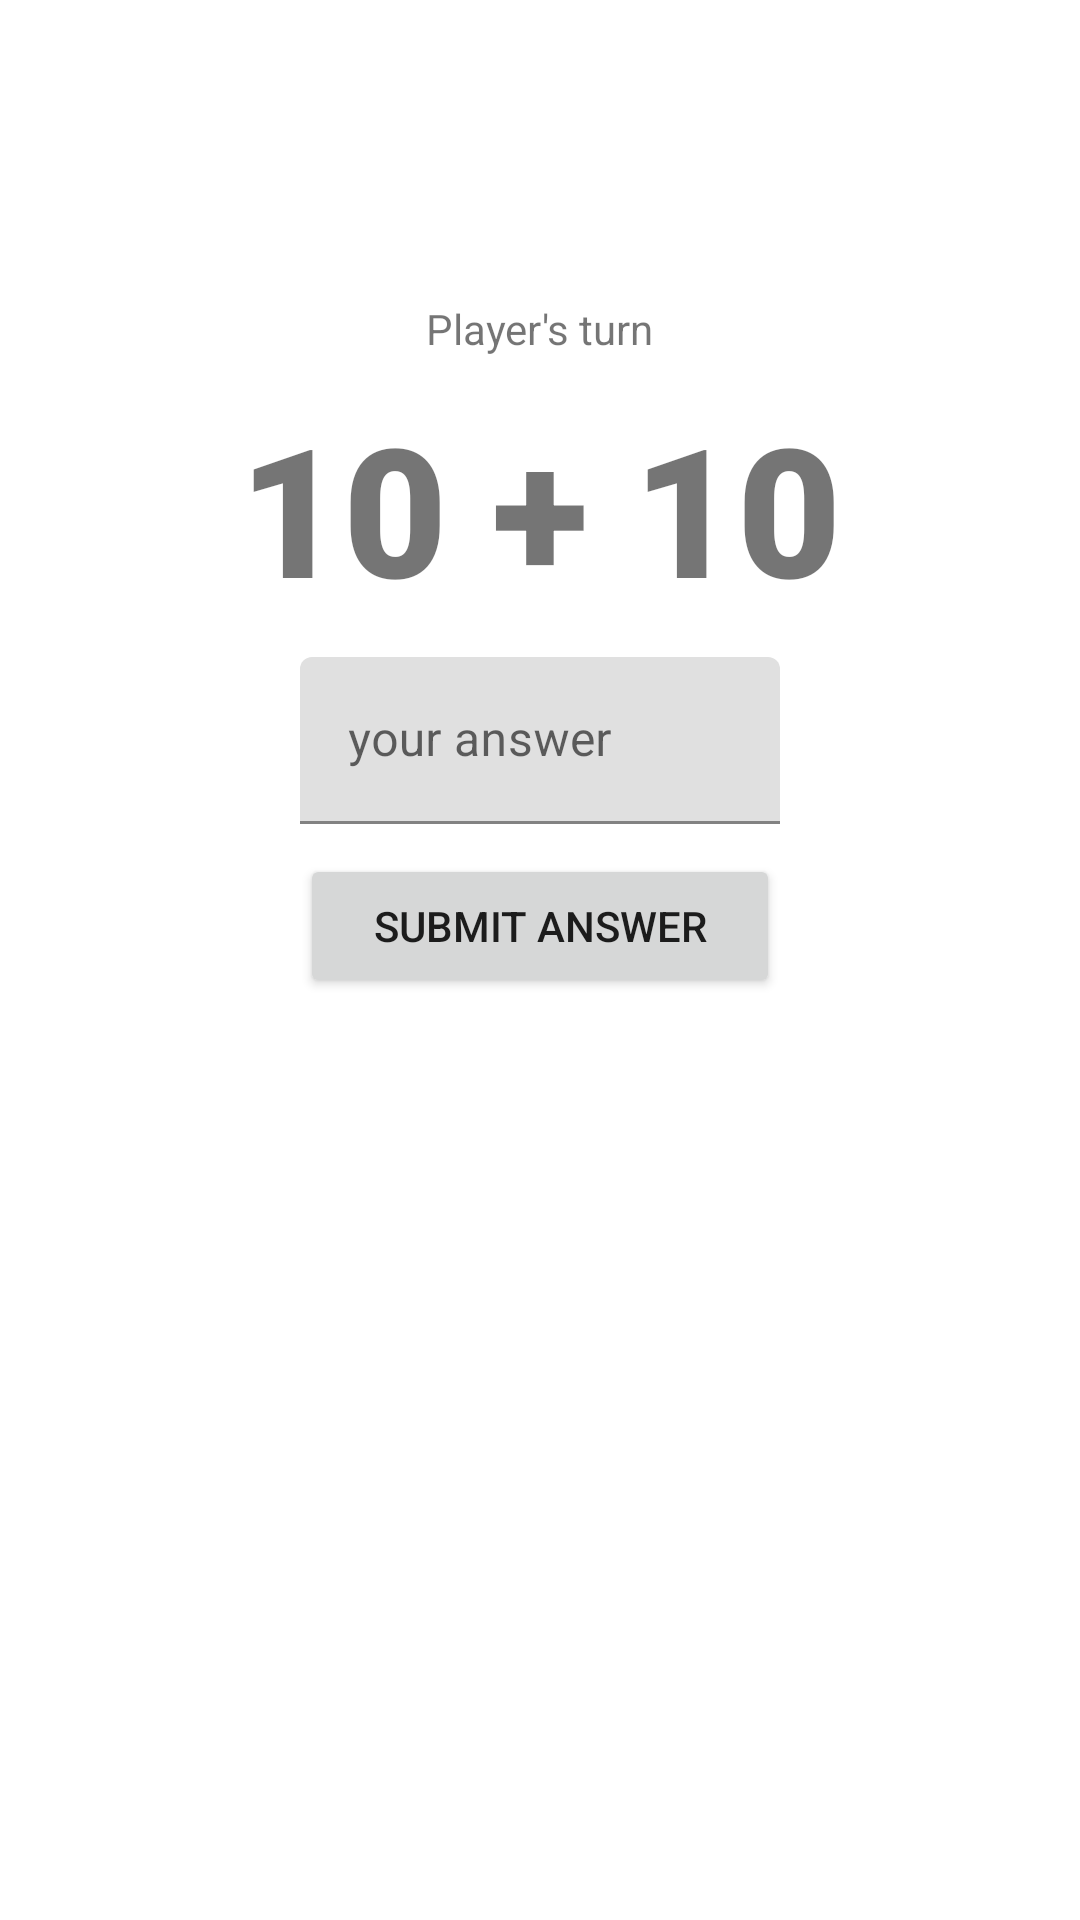

Layout XML and referenced resources for this Android screen:
<!-- AndroidManifest.xml: application theme Theme.Adv160419039Week2 -->
<!-- res/layout/fragment_main_h_w.xml -->
<?xml version="1.0" encoding="utf-8"?>
<FrameLayout xmlns:android="http://schemas.android.com/apk/res/android"
    xmlns:app="http://schemas.android.com/apk/res-auto"
    xmlns:tools="http://schemas.android.com/tools"
    android:layout_width="match_parent"
    android:layout_height="match_parent"
    tools:context=".MainHWFragment">

    <androidx.constraintlayout.widget.ConstraintLayout
        android:layout_width="match_parent"
        android:layout_height="match_parent">

        <TextView
            android:id="@+id/textView"
            android:layout_width="wrap_content"
            android:layout_height="wrap_content"
            android:layout_marginTop="100dp"
            android:text="Player's turn"
            app:layout_constraintEnd_toEndOf="parent"
            app:layout_constraintStart_toStartOf="parent"
            app:layout_constraintTop_toTopOf="parent" />

        <TextView
            android:id="@+id/textQuestion"
            android:layout_width="wrap_content"
            android:layout_height="wrap_content"
            android:layout_marginTop="10dp"
            android:fontFamily="sans-serif-black"
            android:text="10 + 10"
            android:textSize="60sp"
            app:layout_constraintEnd_toEndOf="parent"
            app:layout_constraintStart_toStartOf="parent"
            app:layout_constraintTop_toBottomOf="@+id/textView" />

        <com.google.android.material.textfield.TextInputLayout
            android:id="@+id/textInputLayout2"
            android:layout_width="0dp"
            android:layout_height="wrap_content"
            android:layout_marginStart="100dp"
            android:layout_marginTop="10dp"
            android:layout_marginEnd="100dp"
            app:layout_constraintEnd_toEndOf="parent"
            app:layout_constraintStart_toStartOf="parent"
            app:layout_constraintTop_toBottomOf="@+id/textQuestion">

            <com.google.android.material.textfield.TextInputEditText
                android:id="@+id/txtAnswer"
                android:layout_width="match_parent"
                android:layout_height="wrap_content"
                android:hint="your answer" />
        </com.google.android.material.textfield.TextInputLayout>

        <Button
            android:id="@+id/btnSubmit"
            android:layout_width="0dp"
            android:layout_height="wrap_content"
            android:layout_marginStart="100dp"
            android:layout_marginTop="10dp"
            android:layout_marginEnd="100dp"
            android:text="Submit answer"
            app:layout_constraintEnd_toEndOf="parent"
            app:layout_constraintStart_toStartOf="parent"
            app:layout_constraintTop_toBottomOf="@+id/textInputLayout2" />
    </androidx.constraintlayout.widget.ConstraintLayout>
</FrameLayout>
<!-- resources referenced by this layout -->
<resources>
  <style name="Theme.Adv160419039Week2" parent="Theme.MaterialComponents.DayNight.DarkActionBar">
          
          <item name="colorPrimary">@color/purple_500</item>
          <item name="colorPrimaryVariant">@color/purple_700</item>
          <item name="colorOnPrimary">@color/white</item>
          
          <item name="colorSecondary">@color/teal_200</item>
          <item name="colorSecondaryVariant">@color/teal_700</item>
          <item name="colorOnSecondary">@color/black</item>
          
          <item name="android:statusBarColor" tools:targetApi="l">?attr/colorPrimaryVariant</item>
          
      </style>
  <!-- not gathered from this repository: default colours our renderer supplied (Android Studio template values) -->
  <color name="purple_500">#FF6200EE</color>
  <color name="purple_700">#FF3700B3</color>
  <color name="teal_200">#FF03DAC5</color>
  <color name="teal_700">#FF018786</color>
  <color name="black">#FF000000</color>
  <color name="white">#FFFFFFFF</color>
</resources>
